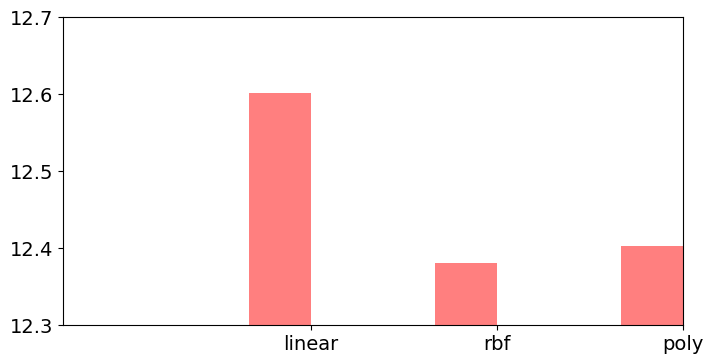

Reproduce this figure in Python. (Note: this script raises an exception after producing the figure.)
import matplotlib.pyplot as plt
import numpy as np
from textwrap import wrap

font = {'family' : 'times',
        'size'   : 14}

plt.rc('font', **font)

plt.rc('xtick', labelsize=14) 
plt.rc('ytick', labelsize=14)

#samples = [1, 2, 3]
samples = [1, 1.75, 2.5]
no_classes = 2
markers = ['o', '^']
colors = ['red', 'blue']
classes_original = ['Negative sentiment', 'Positive sentiment']
classes_counterfactual = ['Negative sentiment', 'Positive sentiment']
bar_vals = [-0.25, 0.25]
hatches = ['..', '//']
n_bars = 2
bar_width = 0.25

values_svm_linear_original_per_class = [12.602, 12.4296]
values_svm_rbf_original_per_class = [12.3809, 12.3804]
values_svm_poly_original_per_class = [12.4033, 12.3969]

values_svm_linear_counterfactual_per_class = [12.5686, 12.4205]
values_svm_rbf_counterfactual_per_class = [12.3811, 12.3802]
values_svm_poly_counterfactual_per_class = [12.4145, 12.3867]

differences_class1, differences_class2 = [], []

differences_class1.append(values_svm_linear_original_per_class[0] - values_svm_linear_counterfactual_per_class[0])
differences_class1.append(values_svm_rbf_original_per_class[0] - values_svm_rbf_counterfactual_per_class[0])
differences_class1.append(values_svm_poly_original_per_class[0] - values_svm_poly_counterfactual_per_class[0])

differences_class2.append(values_svm_linear_original_per_class[1] - values_svm_linear_counterfactual_per_class[1])
differences_class2.append(values_svm_rbf_original_per_class[1] - values_svm_rbf_counterfactual_per_class[1])
differences_class2.append(values_svm_poly_original_per_class[1] - values_svm_poly_counterfactual_per_class[1])

differences_classes = []
differences_classes.append(differences_class1)
differences_classes.append(differences_class2)

values_svm_original_per_class = []
for i in range(no_classes):
    values_class = []
    values_class.append(values_svm_linear_original_per_class[i])
    values_class.append(values_svm_rbf_original_per_class[i])
    values_class.append(values_svm_poly_original_per_class[i])
    values_svm_original_per_class.append(values_class)

values_svm_counterfactual_per_class = []
for i in range(no_classes):
    values_class = []
    values_class.append(values_svm_linear_counterfactual_per_class[i])
    values_class.append(values_svm_rbf_counterfactual_per_class[i])
    values_class.append(values_svm_poly_counterfactual_per_class[i])
    values_svm_counterfactual_per_class.append(values_class)
    

fig = plt.figure(figsize = (8, 4))
ax = fig.add_subplot(111)

plt.setp(ax, xticks = samples, xticklabels = ['linear', 'rbf', 'poly'])
plt.ylim(12.3, 12.7)
for i in range(no_classes):
    x_offset = (i - n_bars/2)*bar_width + bar_width/2
    ax.bar([(x + x_offset) for x in samples], values_svm_original_per_class[i], yerr = [tuple(differences_classes[i]), (0, 0, 0)], align = 'center', width = bar_width, alpha = 0.5, color = colors[i],  capsize = 5, label = classes_original[i]
    , error_kw=dict(ecolor='green', lw=2, capsize=5, capthick=2))
#, hatch = hatches[i]
ax.set_xlabel("Different SVM Kernels", fontsize=16)
#ax.set_title("\n".join(wrap("WAIC values")))
ax.set_ylabel("WAIC values per class", fontsize=16)
handles, labels = ax.get_legend_handles_labels()
ax.legend(handles, labels, loc='lower right', borderaxespad=0.)


plt.tight_layout(pad=3.0)


# =============================================================================
# fig = plt.figure(figsize = (8, 4))
# ax = fig.add_subplot(121)
# 
# plt.setp(ax, xticks = samples, xticklabels = ['linear', 'rbf', 'poly'])
# plt.ylim(12.2, 12.8)
# for i in range(no_classes):
#     x_offset = (i - n_bars/2)*bar_width + bar_width/2
#     ax.bar([(x + x_offset) for x in samples], values_svm_original_per_class[i], align = 'center', width = bar_width, alpha = 0.5, color = colors[i],  capsize = 5, hatch = hatches[i], label = classes_original[i])
# 
# ax.set_xlabel("Different SVM Kernels", fontsize=16)
# ax.set_title("\n".join(wrap("Original Dataset")))
# handles, labels = ax.get_legend_handles_labels()
# ax.legend(handles, labels, loc='lower right', borderaxespad=0.)
# 
# ax = fig.add_subplot(122)
# 
# plt.setp(ax, xticks = samples, xticklabels = ['linear', 'rbf', 'poly'])
# plt.ylim(12.2, 12.8)
# for i in range(no_classes):
#     x_offset = (i - n_bars/2)*bar_width + bar_width/2
#     #x_offset = bar_vals[i]
#     ax.bar([(x + x_offset) for x in samples], values_svm_counterfactual_per_class[i], align = 'center', width = bar_width, alpha = 0.5, color = colors[i],  capsize = 5, hatch = hatches[i], label = classes_counterfactual[i])
# 
# ax.set_xlabel("Different SVM Kernels", fontsize=16)
# ax.set_title("\n".join(wrap("Counter Factual Dataset")))
# handles, labels = ax.get_legend_handles_labels()
# ax.legend(handles, labels, loc='lower right', borderaxespad=0.)
# 
# plt.tight_layout(pad=3.0)
# =============================================================================

# =============================================================================
# plt.subplot(121)
# for i in range(no_classes):
#     plt.plot(samples, values_svm_original_per_class[i], marker = markers[i], color = colors[i], label = classes_original[i])
# #for i in samples:
# #    plt.axvline(x = i)
# plt.xlabel("Different SVM Kernels", fontsize=16)
# plt.xticks(np.arange(1, 4), ['linear', 'rbf', 'poly'])
# plt.title("\n".join(wrap("On Original Sentiment Analysis Dataset")))
# plt.legend(loc = 'center right', bbox_to_anchor=(1, 0.2))
# plt.subplot(122)
# for i in range(no_classes):
#     #plt.scatter(samples, values_svm_counterfactual_per_class[i], marker = markers[i], color = colors[i], label = classes_counterfactual[i])
#     plt.plot(samples, values_svm_counterfactual_per_class[i], marker = markers[i], color = colors[i], label = classes_counterfactual[i])
# #for i in samples:
# #    plt.axvline(x = i)
# plt.xlabel("Different SVM Kernels", fontsize=16)
# plt.xticks(np.arange(1, 4), ['linear', 'rbf', 'poly'])
# plt.title("\n".join(wrap("On Counter Factual Sentiment Analysis Dataset")))
# plt.legend(loc = 'center right', bbox_to_anchor=(0.7, 0.8))
# =============================================================================
plt.show()


